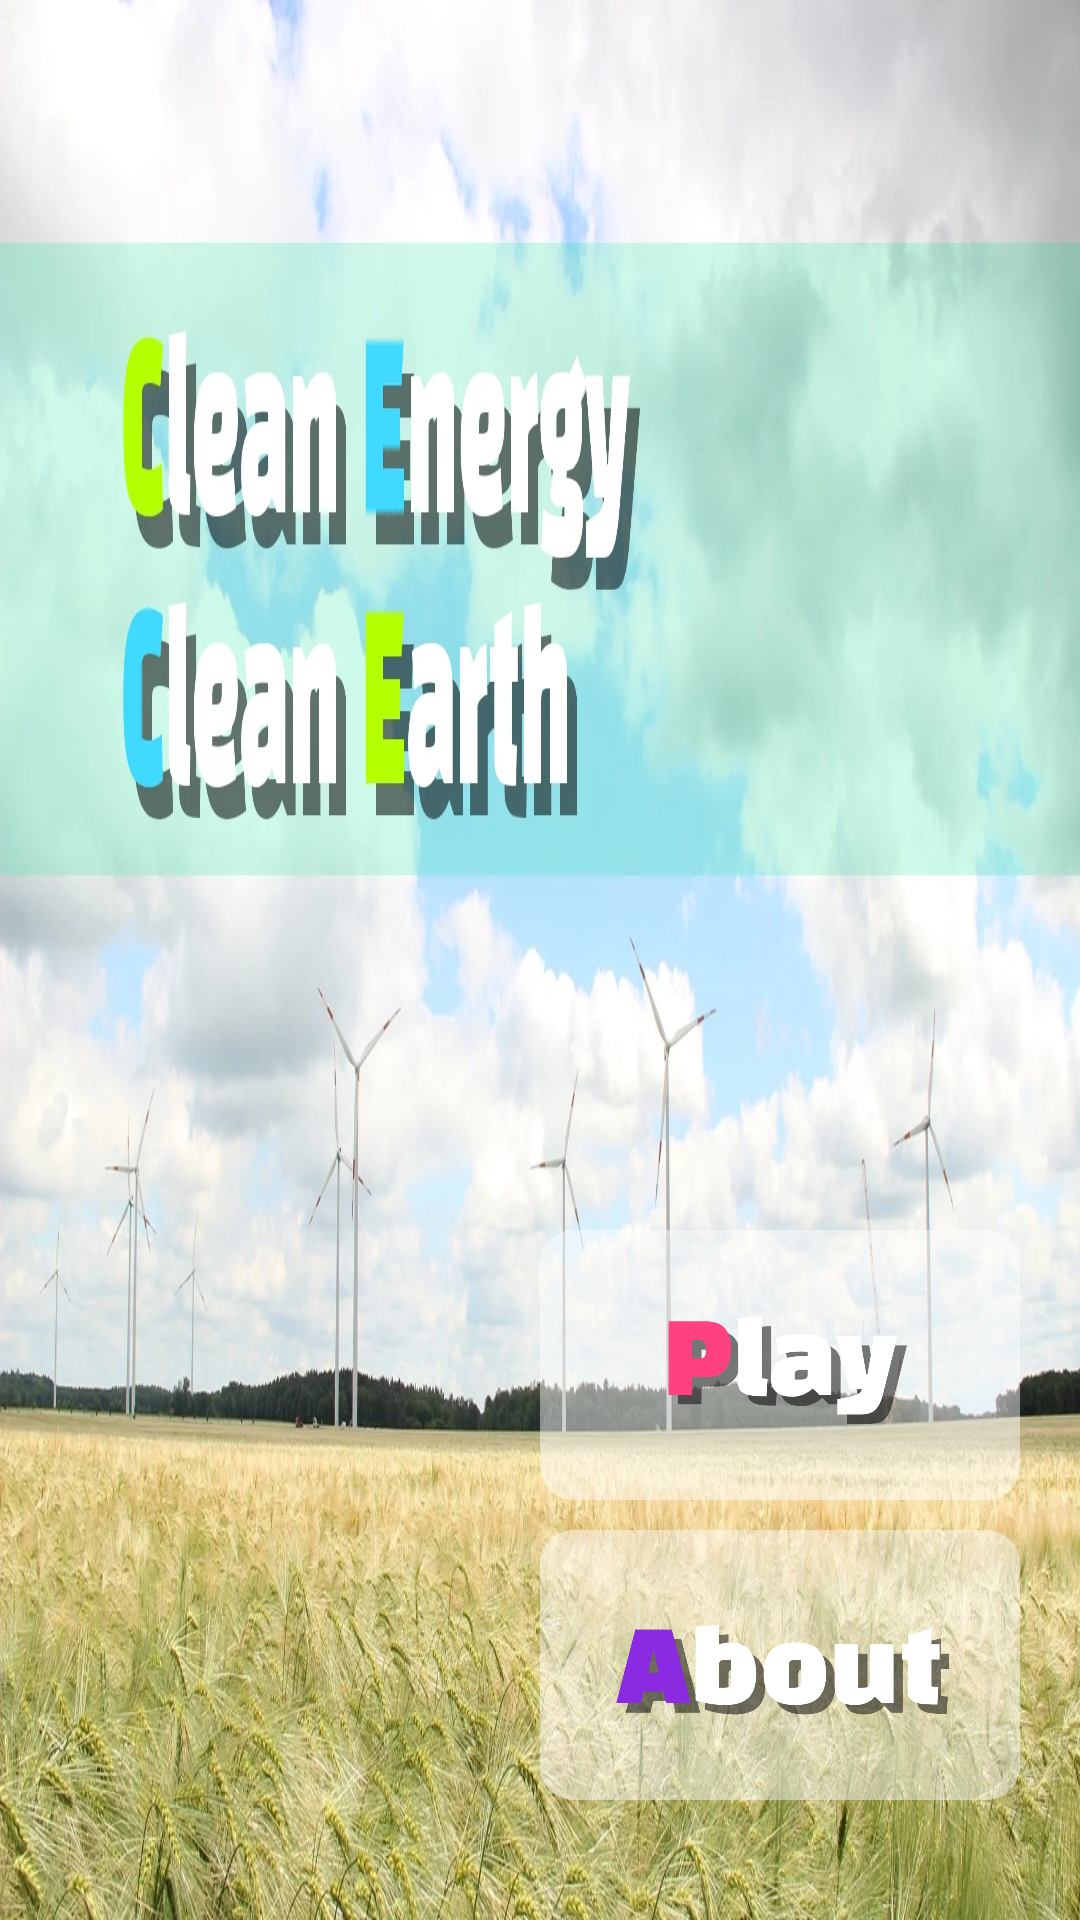

Layout XML and referenced resources for this Android screen:
<!-- AndroidManifest.xml: activity theme Theme.CleanEnergy.NoActionBar -->
<!-- res/layout/activity_main.xml -->
<?xml version="1.0" encoding="utf-8"?>
<androidx.constraintlayout.widget.ConstraintLayout
    xmlns:android="http://schemas.android.com/apk/res/android"
    xmlns:app="http://schemas.android.com/apk/res-auto"
    xmlns:tools="http://schemas.android.com/tools"
    android:layout_width="match_parent"
    android:layout_height="match_parent"
    tools:context=".MainActivity">

    <ImageView
        android:id="@+id/mainImage"
        android:layout_width="match_parent"
        android:layout_height="match_parent"
        android:background="@drawable/main_image_pixabay2"
        android:scaleType="fitXY"
        />

    <ImageView
        app:layout_constraintBottom_toBottomOf="parent"
        app:layout_constraintEnd_toEndOf="parent"
        android:layout_marginEnd="20dp"
        android:layout_marginBottom="40dp"
        android:id="@+id/buttonAbout"
        android:layout_width="160dp"
        android:layout_height="90dp"
        android:background="@drawable/about_button"
        />
    <ImageView
        app:layout_constraintBottom_toTopOf="@+id/buttonAbout"
        app:layout_constraintEnd_toEndOf="@id/buttonAbout"
        android:layout_marginBottom="10dp"
        android:id="@+id/buttonPlay"
        android:layout_width="160dp"
        android:layout_height="90dp"
        android:background="@drawable/play_button"
        />


</androidx.constraintlayout.widget.ConstraintLayout>
<!-- resources referenced by this layout -->
<resources>
  <!-- drawable about_button: webp bitmap (drawable, 12668 bytes) -->
  <!-- drawable main_image_pixabay2: webp bitmap (drawable, 316628 bytes) -->
  <!-- drawable play_button: webp bitmap (drawable, 10078 bytes) -->
  <style name="Theme.CleanEnergy.NoActionBar">
          <item name="windowActionBar">false</item>
          <item name="windowNoTitle">true</item>
      </style>
</resources>
